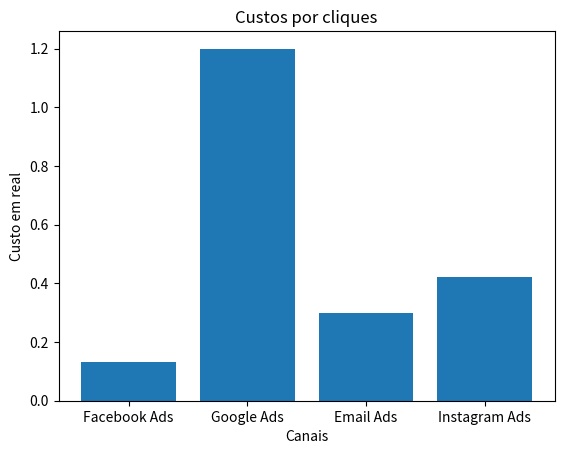

Write the Python code that produced this figure.
import matplotlib.pyplot as plt


class Campanha:
    def __init__(self, canal, investimentos, cliques, conversoes):
        self.canal = canal
        self.investimentos = investimentos
        self.cliques = cliques
        self.conversoes = conversoes

    def cpc(self):
        return self.investimentos / self.cliques


campanhas = [
    Campanha("Facebook Ads", 2000, 15000, 15000),
    Campanha("Google Ads", 1200, 1000, 200),
    Campanha("Email Ads", 1500, 5000, 50),
    Campanha("Instagram Ads", 8000, 19000, 190),
]

canais = [c.canal for c in campanhas]
cpcs = [c.cpc() for c in campanhas]


plt.bar(canais, cpcs)
plt.title("Custos por cliques")
plt.xlabel("Canais")
plt.ylabel("Custo em real")
plt.show()


###########
